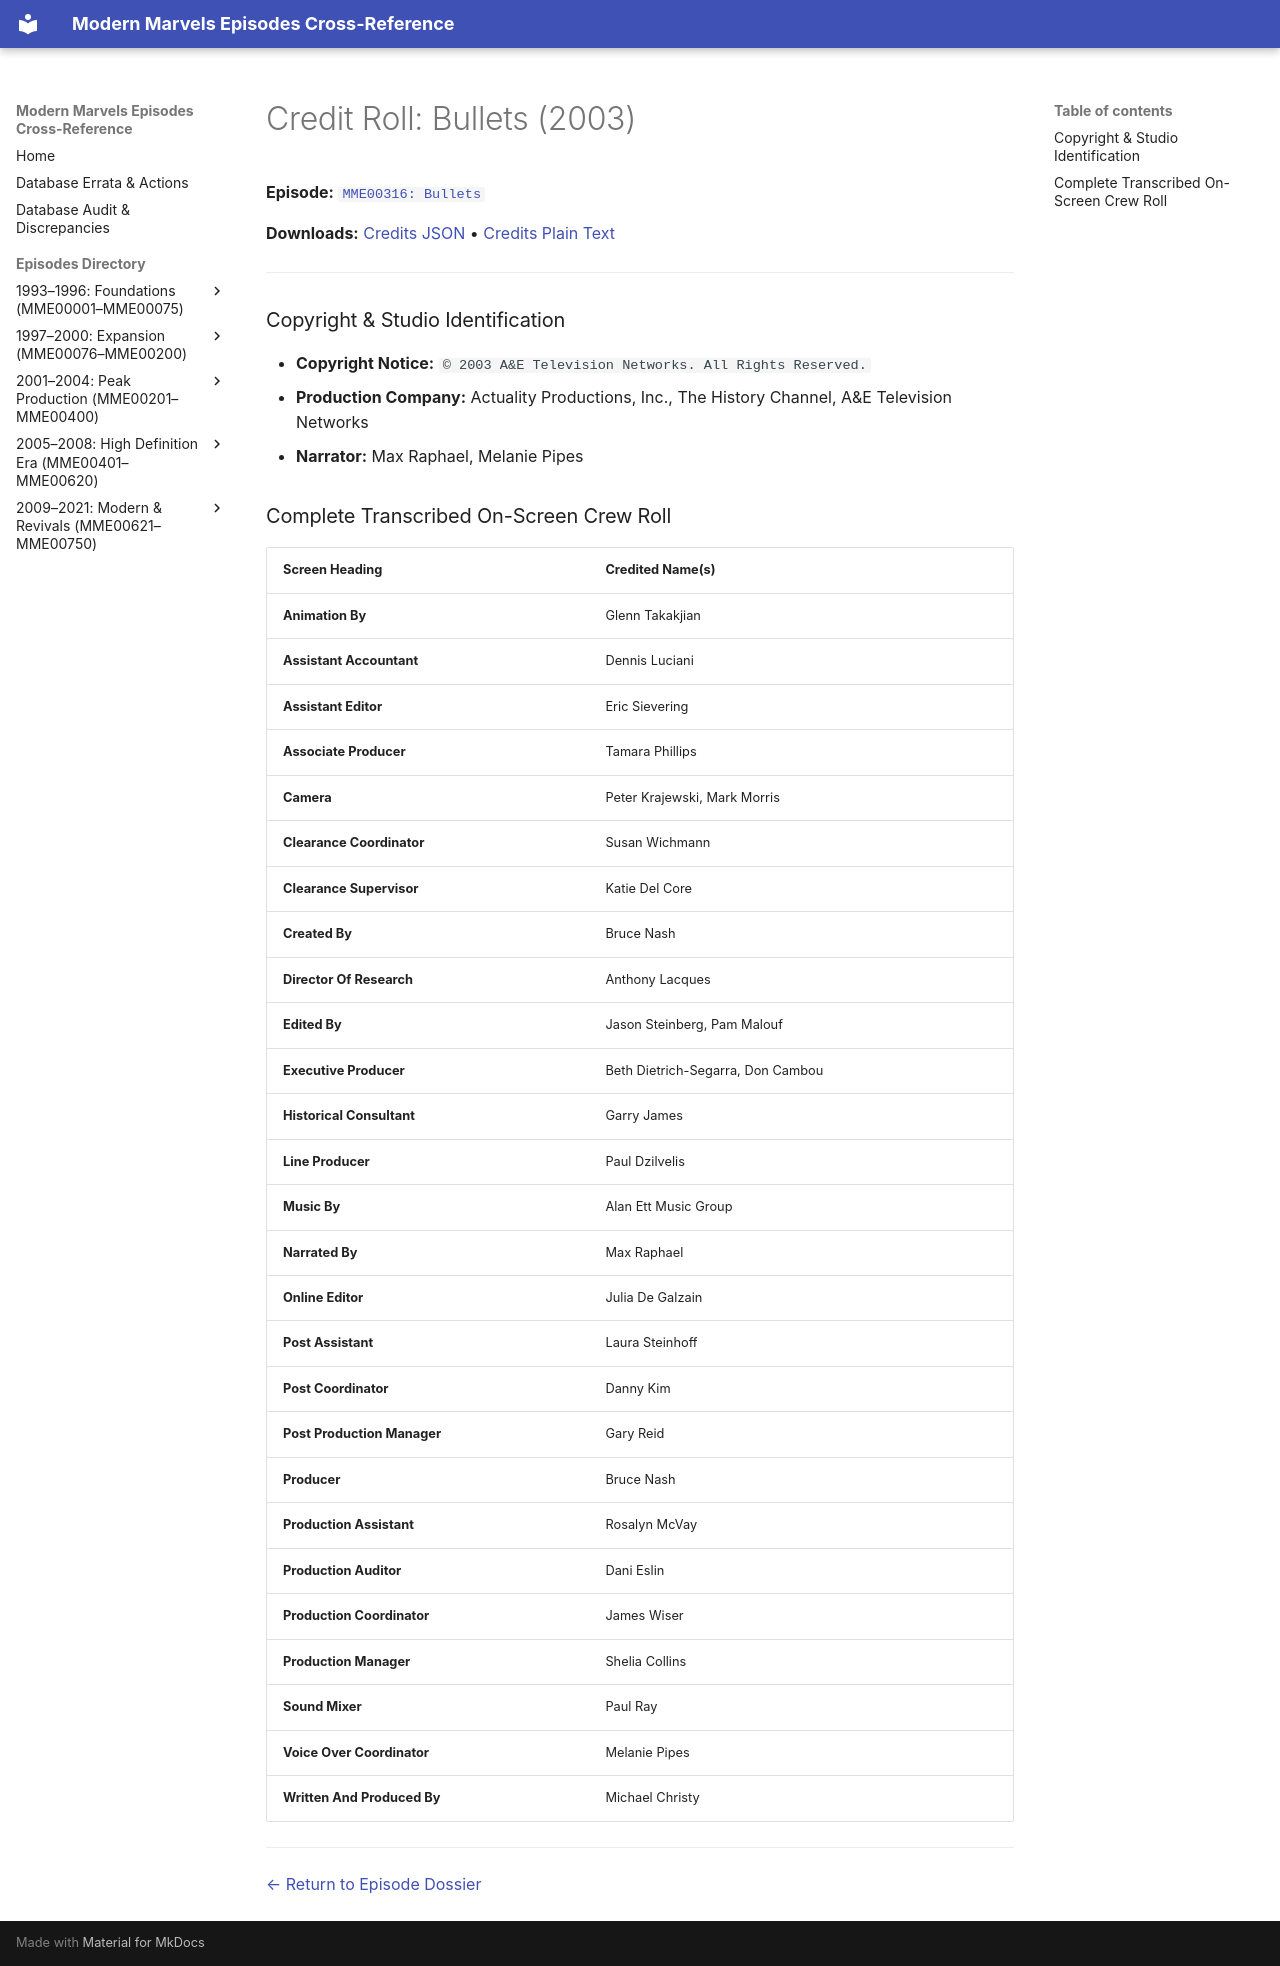

repository: ModernMarvelsFan/ModernMarvels · page: credits/MME00316-credits/index.html · generator: mkdocs

# Credit Roll: Bullets (2003)
**Episode:** [`MME00316: Bullets`](../episodes/MME00316.md)

**Downloads:** [Credits JSON](json/MME00316-credits.json) • [Credits Plain Text](txt/MME00316-credits.txt)

---

### Copyright & Studio Identification
* **Copyright Notice:** `© 2003 A&E Television Networks. All Rights Reserved.`
* **Production Company:** Actuality Productions, Inc., The History Channel, A&E Television Networks
* **Narrator:** Max Raphael, Melanie Pipes

### Complete Transcribed On-Screen Crew Roll

| Screen Heading | Credited Name(s) |
| :--- | :--- |
| **Animation By** | Glenn Takakjian |
| **Assistant Accountant** | Dennis Luciani |
| **Assistant Editor** | Eric Sievering |
| **Associate Producer** | Tamara Phillips |
| **Camera** | Peter Krajewski, Mark Morris |
| **Clearance Coordinator** | Susan Wichmann |
| **Clearance Supervisor** | Katie Del Core |
| **Created By** | Bruce Nash |
| **Director Of Research** | Anthony Lacques |
| **Edited By** | Jason Steinberg, Pam Malouf |
| **Executive Producer** | Beth Dietrich-Segarra, Don Cambou |
| **Historical Consultant** | Garry James |
| **Line Producer** | Paul Dzilvelis |
| **Music By** | Alan Ett Music Group |
| **Narrated By** | Max Raphael |
| **Online Editor** | Julia De Galzain |
| **Post Assistant** | Laura Steinhoff |
| **Post Coordinator** | Danny Kim |
| **Post Production Manager** | Gary Reid |
| **Producer** | Bruce Nash |
| **Production Assistant** | Rosalyn McVay |
| **Production Auditor** | Dani Eslin |
| **Production Coordinator** | James Wiser |
| **Production Manager** | Shelia Collins |
| **Sound Mixer** | Paul Ray |
| **Voice Over Coordinator** | Melanie Pipes |
| **Written And Produced By** | Michael Christy |

---
[← Return to Episode Dossier](../episodes/MME00316.md)
